Photos from the image-classification dataset "train_split" in the GitHub repository ratanjyoti/bharatanatyam-mudra. Its 50 classes are: Alapadmam, Anjali, Aralam, Ardhachandran, Ardhapathaka, Berunda, Bramaram, Chakra, Chandrakala, Chaturam, Garuda, Hamsapaksha, Hamsasyam, Kangulam, Kapith, Kapotham, Karkatta, Kartariswastika, Katakamukha 1, Katakamukha 2, Katakamukha 3, Katakavardhana, Katrimukha, Khatva, Kilaka, Kurma, Matsya, Mayura, Mrigasirsha, Mukulam, Mushti, Nagabandha, Padmakosha, Pasha, Pathaka, Pushpaputa, Sakata, Samputa, Sarpasirsha, Shanka, Shivalinga, Shukatundam, Sikharam, Simhamukham, Suchi, Swastikam, Tamarachudam, Tripathaka, Trishulam, Varaha.

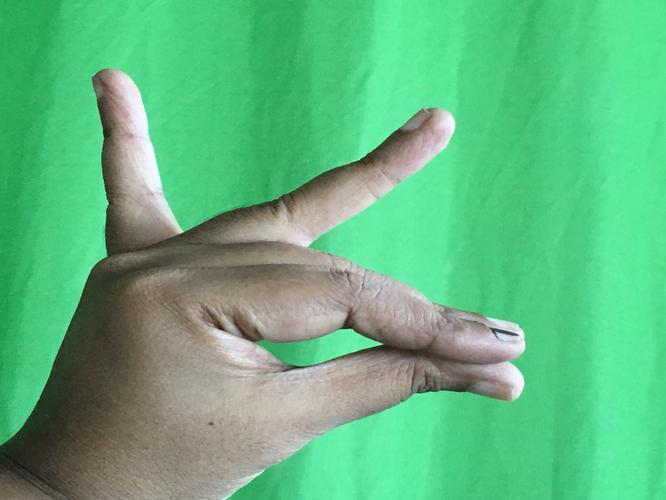
Label: Katakamukha 1

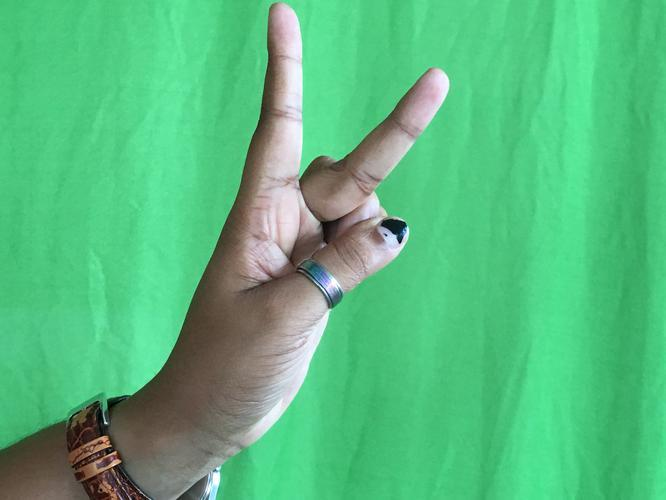
Label: Katrimukha

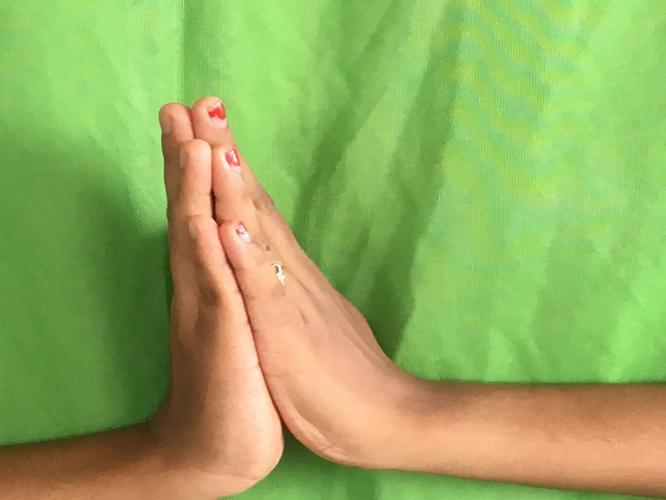
Label: Anjali

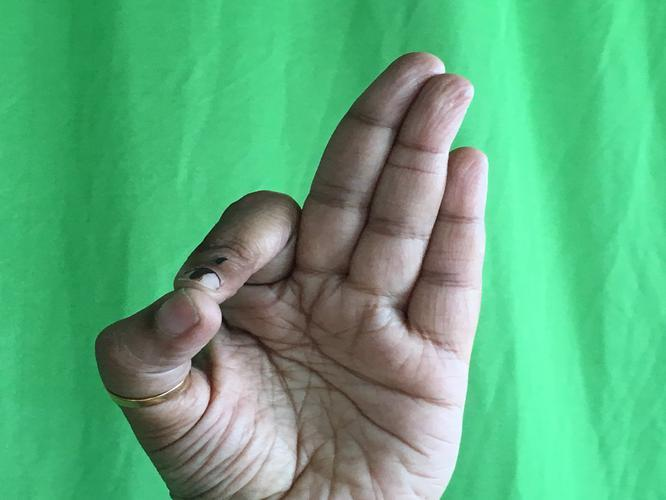
Label: Aralam

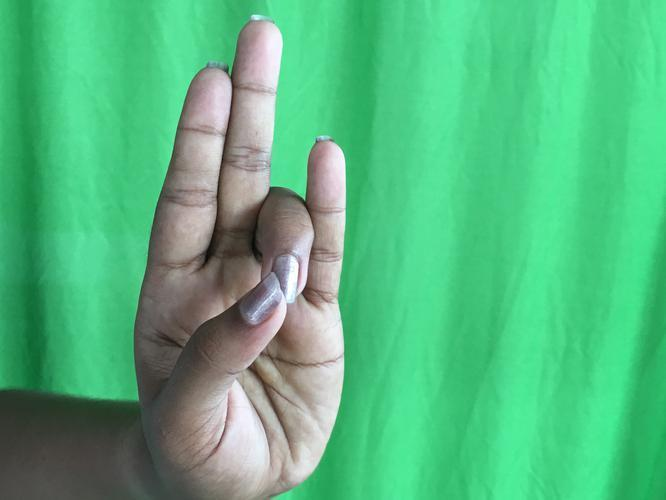
Label: Mayura

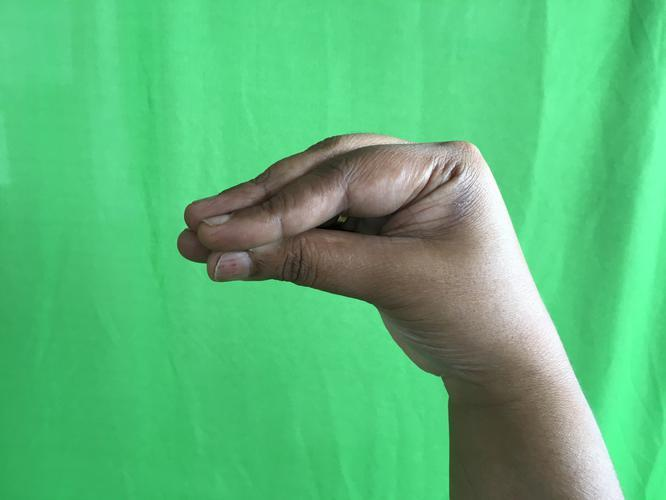
Label: Mukulam
